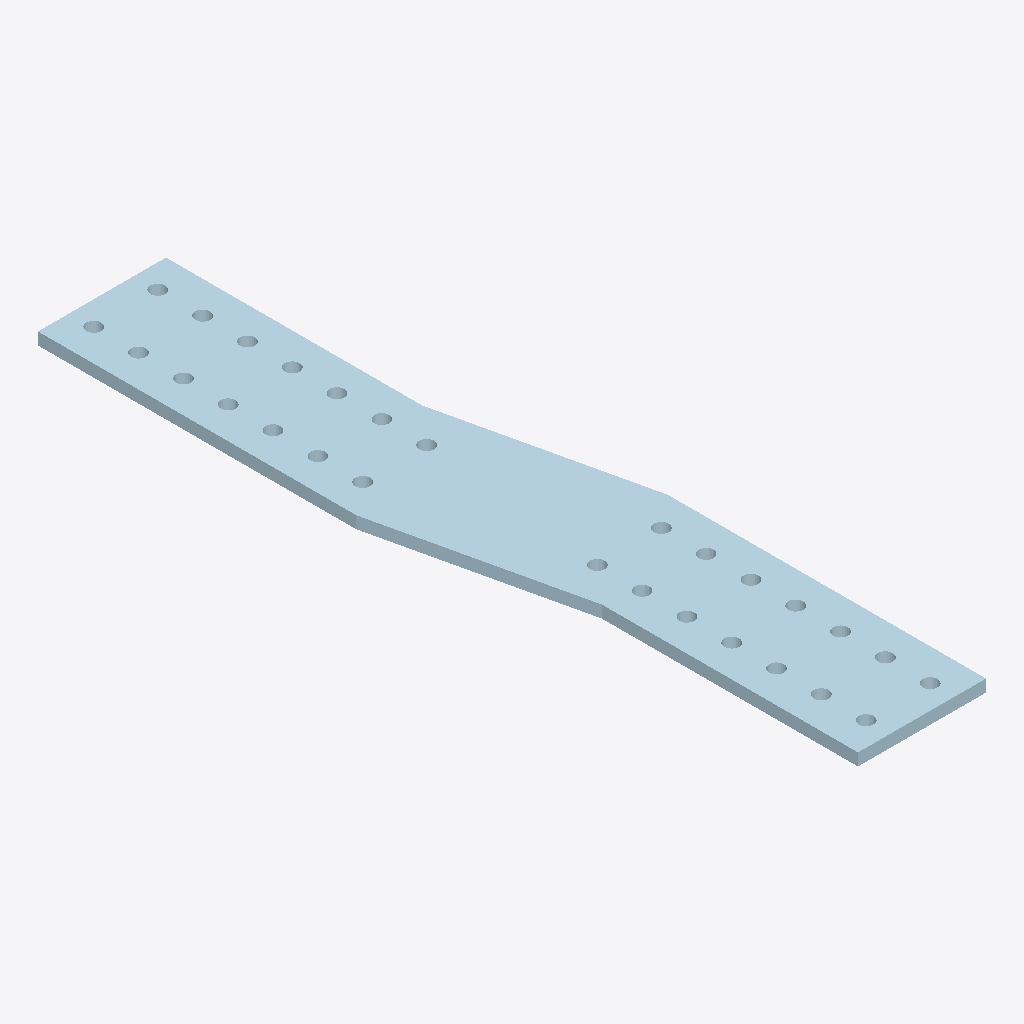
Isometric view of an IFC building model (IFC-SPF (STEP), schema IFC2X3, length unit millimetre), seen from the south-west, elements coloured by IFC class: 1 plate (pale blue).
Extent 0.3 m × 1.2 m × 0.0 m (x, y, z). Storeys (1): Undefined at 0.00 m. Elements (1): 1 IfcPlate.

HEADER;
FILE_DESCRIPTION(('ViewDefinition[AISC_Steel_Detailing]','Option [BaseQuantities:Off]','Option [GridExport:On]','Option [Assemblies:Off]','Option [Bolts:On]','Option [Rebars:On]','Option [PourObjects:Off]','Option [Welds:On]','Option [SurfaceTreatments:On]','Option [LocationBy:0]','Option [ViewColors:Off]','Option [SectionedSpine:Off]','[2 more]'),'2;1');
FILE_NAME('1154_Qty_1.ifc','2026-05-16T11:52:57',('GIOVANNIPC\\gcorrea'),('Structural Designer'),'IFC Database version: Work','Tekla Structures 2020 Service Pack 5, IFC Export','');
FILE_SCHEMA(('IFC2X3'));
ENDSEC;
DATA;
#37=IFCPROJECT('2G7ZFDNE16yBDU14FA92Me',#5,'Proyecto',$,$,$,$,(#11),#36);
#39=IFCSITE('2xvEzEinjBTea80yOTcujY',#5,'Obra',$,$,#38,$,$,.ELEMENT.,$,$,$,$,$);
#41=IFCBUILDING('2T73RlkXX4uuBv5dWVMu_U',#5,'Undefined',$,$,#40,$,$,.ELEMENT.,$,$,$);
#43=IFCBUILDINGSTOREY('29hdEUCErFze9E_VIAceOd',#5,'Undefined',$,$,#42,$,$,.ELEMENT.,0.0);
#63=IFCPLATE('2coFYOUZTBAAc4azZd5Qpt',#44,'PLATE','PL19*271','PL19*271',#47,#62,'IDa6c8f898-7a37-4b28-a984-93d8e715acf7');
ENDSEC;
